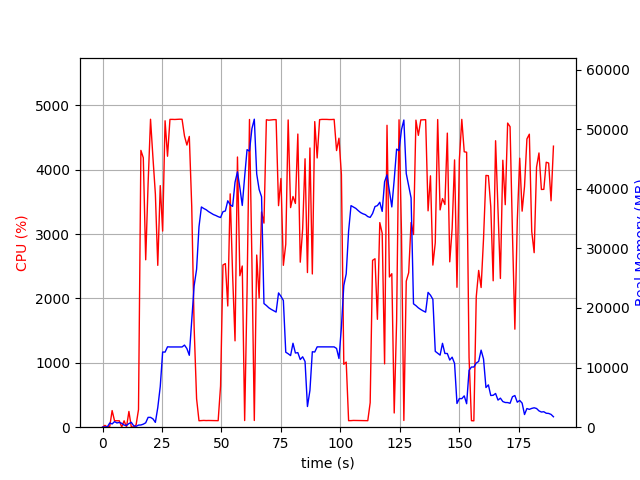

Values plotted in this chart, from the file beside it:
elapsed_time, nproc, cpu, mem_real, mem_virtual
4.0531158447265625e-05, 1, 0.0, 7.773, 3185
1.006, 2, 28.8, 48.18, 160.9
2.013, 2, 2.0, 53.71, 165.8
3.021, 4, 11.9, 700.7, 2379
4.028, 4, 258.2, 545.9, 1993
5.035, 7, 100.3, 939.4, 4875
6.042, 3, 100.2, 712.6, 2089
7.049, 3, 99.2, 799.7, 2207
8.057, 5, 3.0, 656.2, 2493
9.066, 3, 99.2, 352.5, 1655
10.07, 3, 2.0, 291.1, 1580
11.08, 4, 244.8, 609.4, 2234
12.09, 6, 5.0, 813.8, 2906
13.1, 3, 3.0, 226.7, 1493
14.11, 1, 37.7, 147.2, 935
15.12, 1, 273.1, 349.8, 4753
16.12, 1, 4301, 371.3, 4753
17.13, 1, 4186, 509.5, 4783
18.14, 1, 2601, 738.6, 5367
19.15, 1, 3784, 1649, 6647
20.17, 1, 4784, 1649, 6647
21.19, 1, 4186, 1399, 8191
22.21, 1, 3622, 809, 9215
23.21, 1, 2514, 3289, 10527
24.26, 1, 3753, 6837, 15657
25.27, 1, 3047, 12613, 29507
26.28, 1, 4761, 12599, 29507
27.31, 1, 4210, 13484, 29507
28.33, 1, 4782, 13460, 29507
29.35, 1, 4782, 13460, 29507
30.37, 1, 4781, 13460, 29507
31.39, 1, 4784, 13460, 29507
32.41, 1, 4785, 13460, 29507
33.43, 1, 4784, 13460, 29507
34.44, 1, 4524, 13774, 29507
35.45, 1, 4384, 13192, 29507
36.47, 1, 4517, 12063, 31247
37.49, 1, 3426, 17842, 45197
38.5, 1, 1548, 23730, 45197
39.53, 1, 441.2, 26498, 65677
40.54, 1, 100.2, 33622, 65677
41.55, 1, 103.2, 36944, 65677
42.55, 1, 105.3, 36686, 65677
43.56, 1, 103.2, 36476, 65677
44.57, 1, 104.3, 36165, 65677
45.58, 1, 103.3, 35929, 65677
46.58, 1, 101.3, 35677, 65677
47.59, 1, 101.2, 35516, 65677
48.6, 1, 101.4, 35318, 65677
49.61, 1, 640.0, 35176, 65677
50.61, 1, 2520, 36150, 65677
51.63, 1, 2542, 36275, 65677
52.64, 1, 1883, 37981, 65677
53.65, 1, 3625, 37311, 65677
54.68, 1, 2361, 37040, 90253
55.69, 1, 1342, 41096, 90253
56.71, 1, 4198, 42838, 90253
57.72, 1, 2353, 40182, 90253
58.73, 1, 2504, 37200, 90253
59.73, 1, 103.3, 42034, 90253
... 128 more rows
